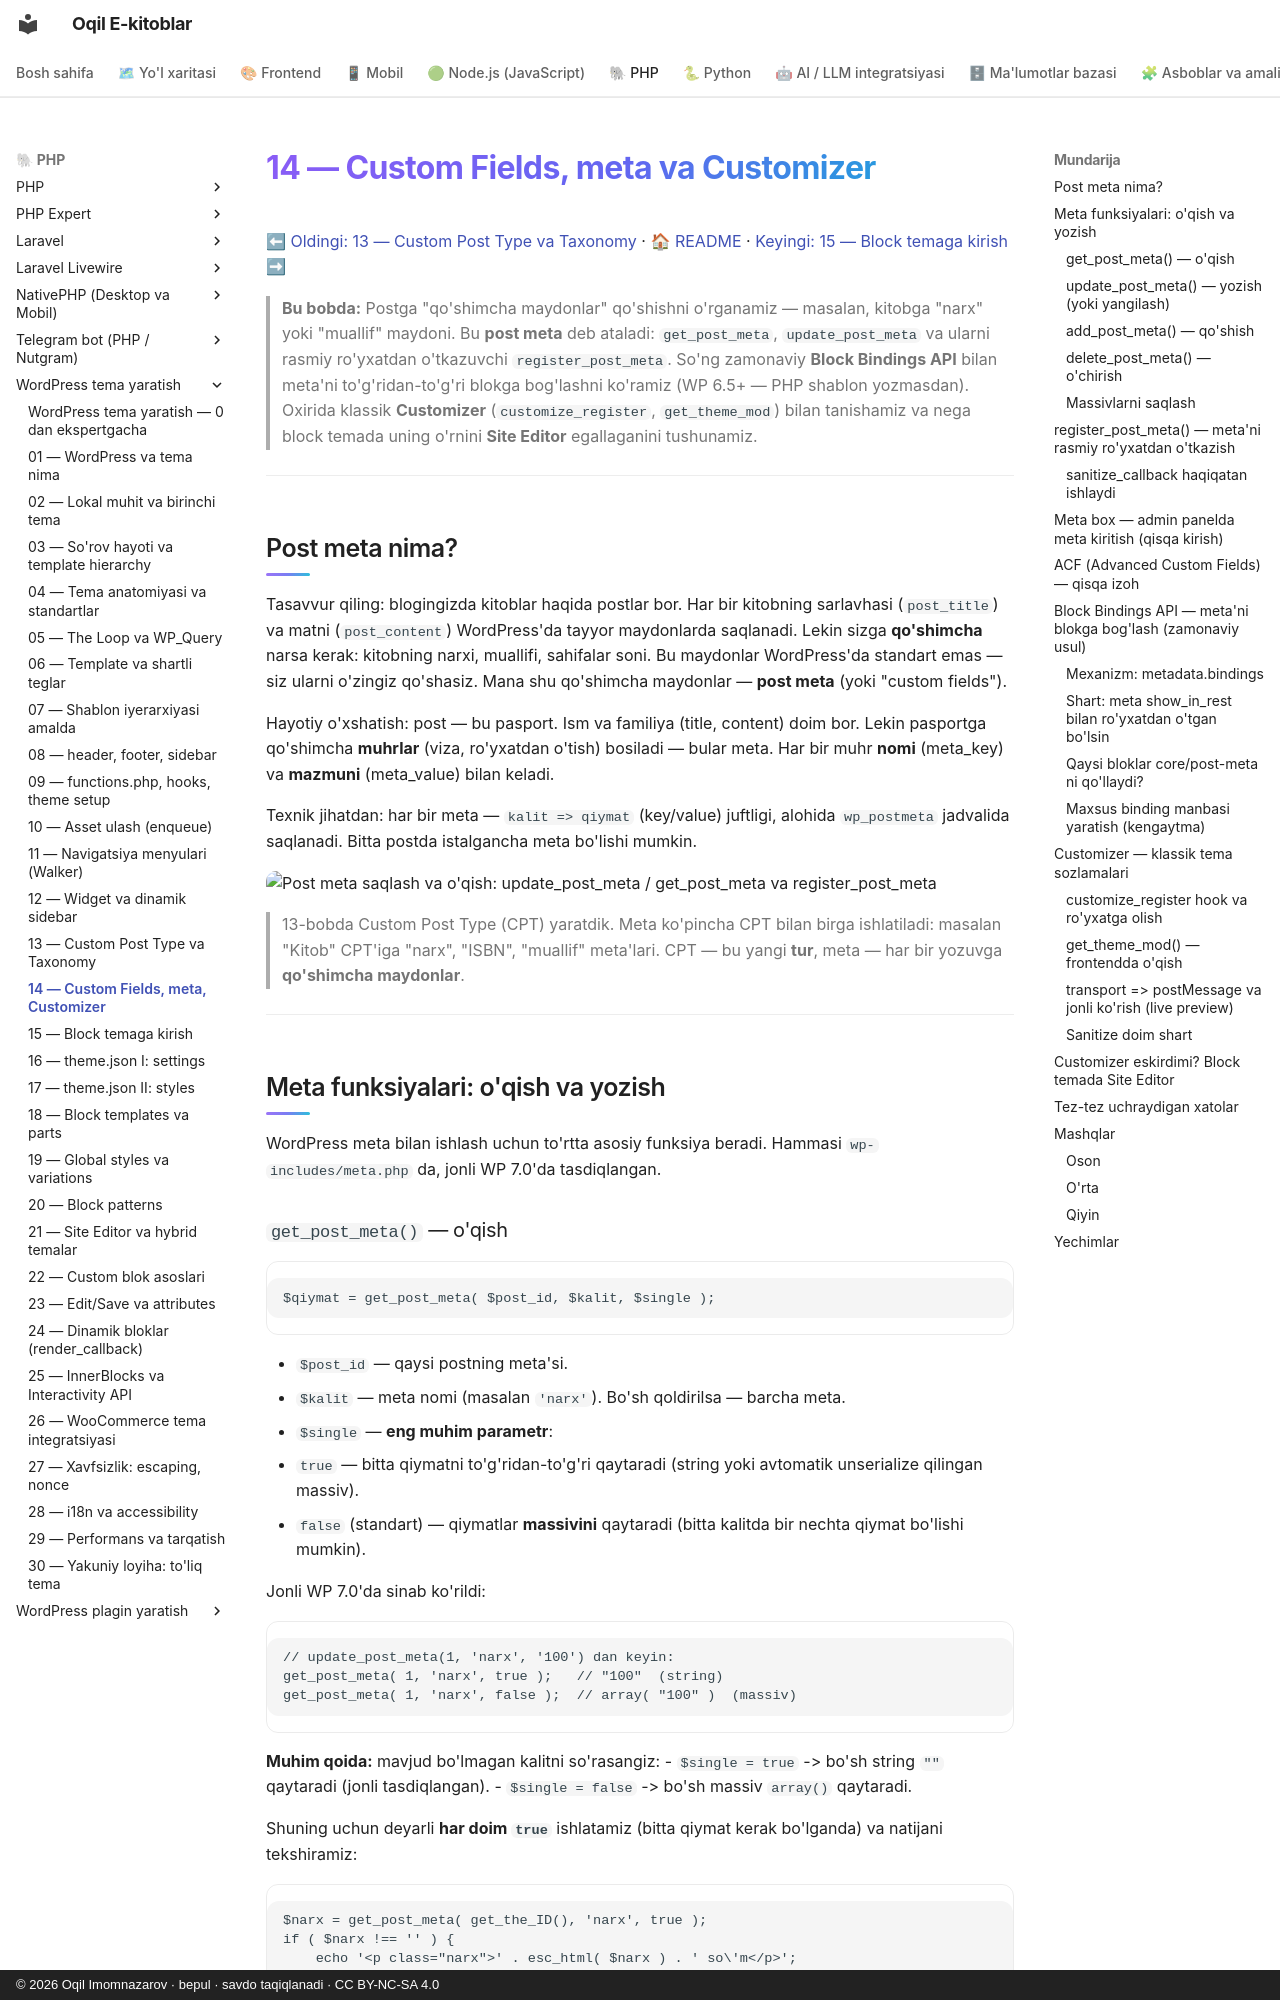

repository: iOqil/e-book · page: wordpress-tema/14-custom-fields-customizer/index.html · generator: mkdocs · copyright: © 2026 Oqil Imomnazarov · bepul · savdo taqiqlanadi · CC BY-NC-SA 4.0

# 14 — Custom Fields, meta va Customizer

[⬅ Oldingi: 13 — Custom Post Type va Taxonomy](./13-custom-post-type-taxonomy.md) · [🏠 README](./README.md) · [Keyingi: 15 — Block temaga kirish ➡](./15-block-temaga-kirish.md)

> **Bu bobda:** Postga "qo'shimcha maydonlar" qo'shishni o'rganamiz — masalan, kitobga "narx" yoki "muallif" maydoni. Bu **post meta** deb ataladi: `get_post_meta`, `update_post_meta` va ularni rasmiy ro'yxatdan o'tkazuvchi `register_post_meta`. So'ng zamonaviy **Block Bindings API** bilan meta'ni to'g'ridan-to'g'ri blokga bog'lashni ko'ramiz (WP 6.5+ — PHP shablon yozmasdan). Oxirida klassik **Customizer** (`customize_register`, `get_theme_mod`) bilan tanishamiz va nega block temada uning o'rnini **Site Editor** egallaganini tushunamiz.

---

## Post meta nima?

Tasavvur qiling: blogingizda kitoblar haqida postlar bor. Har bir kitobning sarlavhasi (`post_title`) va matni (`post_content`) WordPress'da tayyor maydonlarda saqlanadi. Lekin sizga **qo'shimcha** narsa kerak: kitobning narxi, muallifi, sahifalar soni. Bu maydonlar WordPress'da standart emas — siz ularni o'zingiz qo'shasiz. Mana shu qo'shimcha maydonlar — **post meta** (yoki "custom fields").

Hayotiy o'xshatish: post — bu pasport. Ism va familiya (title, content) doim bor. Lekin pasportga qo'shimcha **muhrlar** (viza, ro'yxatdan o'tish) bosiladi — bular meta. Har bir muhr **nomi** (meta_key) va **mazmuni** (meta_value) bilan keladi.

Texnik jihatdan: har bir meta — `kalit => qiymat` (key/value) juftligi, alohida `wp_postmeta` jadvalida saqlanadi. Bitta postda istalgancha meta bo'lishi mumkin.

![Post meta saqlash va o'qish: update_post_meta / get_post_meta va register_post_meta](rasmlar/wpt14-post-meta.svg)

> 13-bobda Custom Post Type (CPT) yaratdik. Meta ko'pincha CPT bilan birga ishlatiladi: masalan "Kitob" CPT'iga "narx", "ISBN", "muallif" meta'lari. CPT — bu yangi **tur**, meta — har bir yozuvga **qo'shimcha maydonlar**.

---

## Meta funksiyalari: o'qish va yozish

WordPress meta bilan ishlash uchun to'rtta asosiy funksiya beradi. Hammasi `wp-includes/meta.php` da, jonli WP 7.0'da tasdiqlangan.
